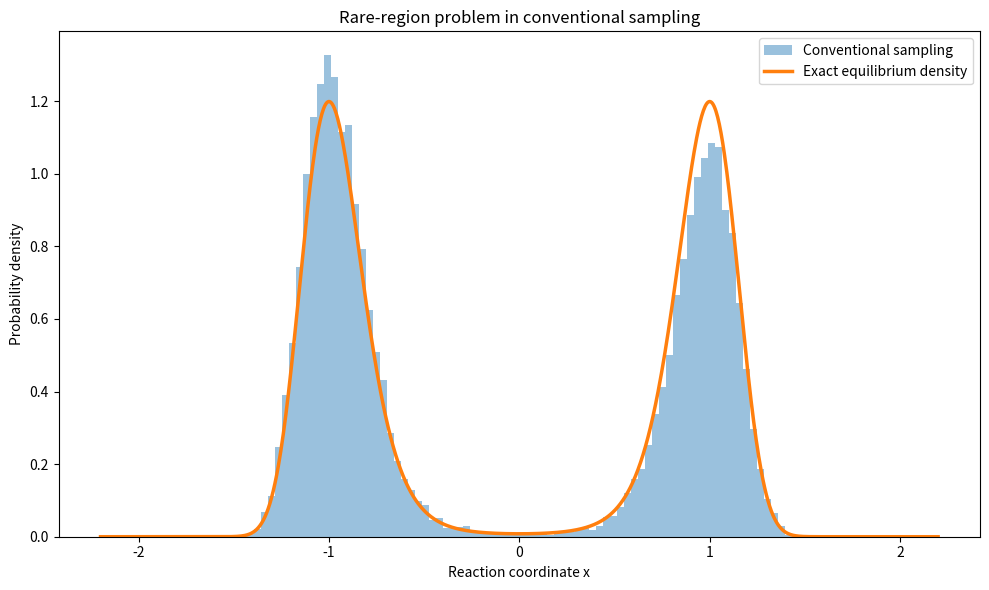
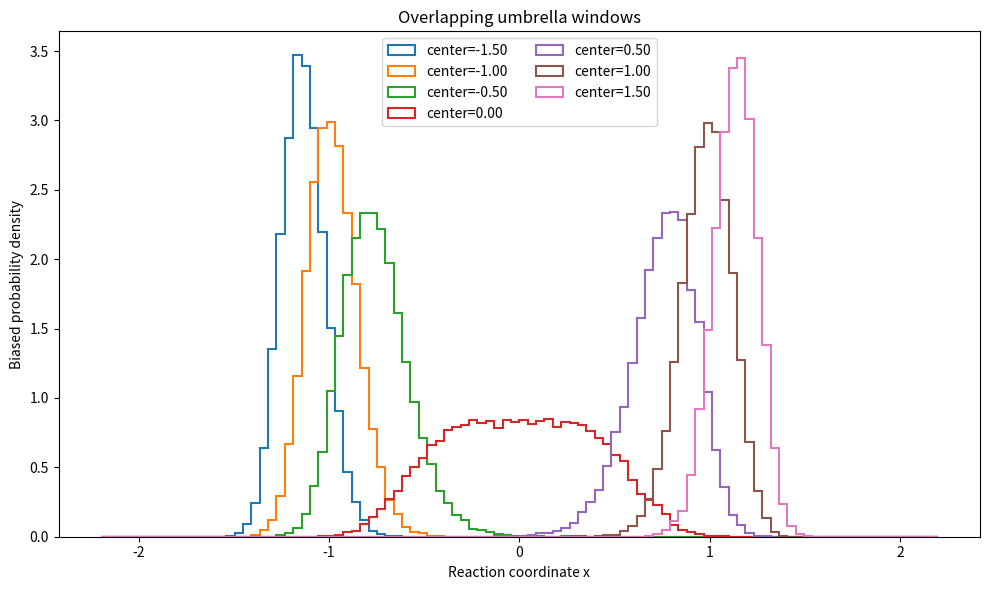
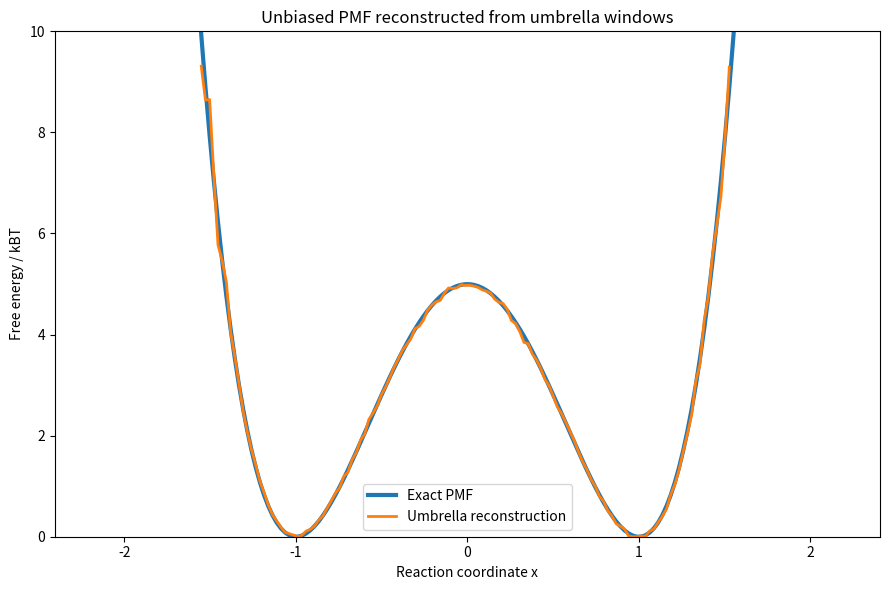
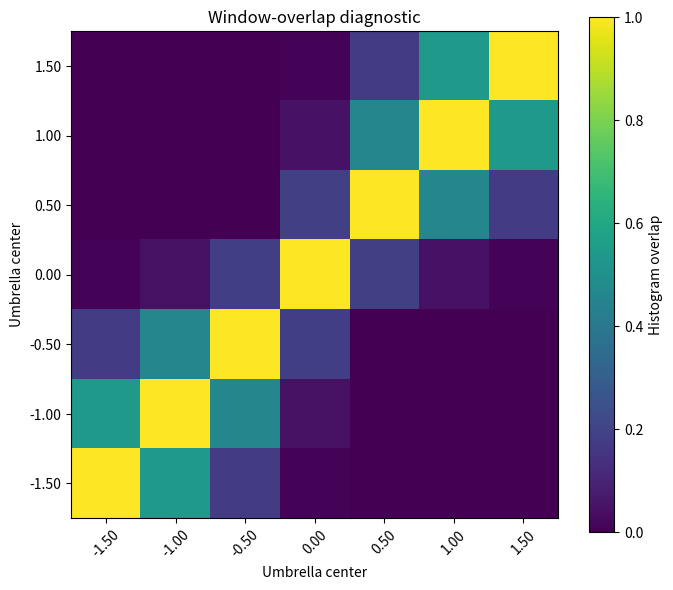

Write the Python code that produced these figures, in order.
"""
Paper 2 implementation:
Torrie & Valleau, "Nonphysical Sampling Distributions in Monte Carlo
Free-Energy Estimation: Umbrella Sampling" (1977).

Scientific question
-------------------
What can we do when ordinary equilibrium sampling rarely visits important
high-free-energy regions?

This script demonstrates the umbrella-sampling idea with a 1D double-well:
1) Run conventional Metropolis Monte Carlo.
2) Run several overlapping biased simulations using harmonic umbrellas.
3) Save every window's raw samples for later multistate analysis.
4) Reconstruct an unbiased PMF.

Important literature note
-------------------------
The umbrella-sampling concept and reweighting motivation come from
Torrie & Valleau.  The multi-window reconstruction below uses a compact
WHAM-style self-consistent estimator as a practical modern analysis layer.
WHAM itself is not claimed to be part of the 1977 paper.  In the next
repository module, these same window samples can be analyzed with MBAR
(Paper 5).
"""

from pathlib import Path

import matplotlib.pyplot as plt
import numpy as np


KB = 1.0
T = 1.0
BETA = 1.0 / (KB * T)

# A higher barrier than in the Paper 4 toy model makes the rare-region
# problem visually obvious.
BARRIER_SCALE = 5.0

# Umbrella settings.
WINDOW_CENTERS = np.array(
    [-1.50, -1.00, -0.50, 0.00, 0.50, 1.00, 1.50]
)
K_BIAS = 20.0

# Monte Carlo settings.
N_STEPS = 250_000
BURN_IN = 25_000
STRIDE = 10
PROPOSAL_SIGMA = 0.22
SEED = 2027

# PMF grid.
X_MIN = -2.2
X_MAX = 2.2
N_BINS = 180


def potential(x):
    """
    Physical double-well potential:

        U(x) = a (x^2 - 1)^2

    where a = BARRIER_SCALE.

    The minima are near x = +/-1 and the barrier is at x = 0.
    """
    return BARRIER_SCALE * (x**2 - 1.0) ** 2


def umbrella_bias(x, center, k_bias=K_BIAS):
    """
    Harmonic umbrella potential:

        W_i(x) = 1/2 k (x - center_i)^2
    """
    return 0.5 * k_bias * (x - center) ** 2


def total_biased_energy(x, center):
    """Physical potential plus one umbrella restraint."""
    return potential(x) + umbrella_bias(x, center)


def metropolis_trajectory(
    energy_function,
    x0,
    n_steps,
    proposal_sigma,
    rng,
):
    """
    Generic 1D Metropolis Monte Carlo sampler.

    Proposal:
        x' = x + Normal(0, proposal_sigma)

    Acceptance:
        min(1, exp[-beta (E_new - E_old)])
    """
    x = float(x0)
    energy = float(energy_function(x))

    trajectory = np.empty(n_steps)
    accepted = 0

    for step in range(n_steps):
        trial = x + rng.normal(0.0, proposal_sigma)
        trial_energy = float(energy_function(trial))

        delta_energy = trial_energy - energy

        if delta_energy <= 0.0:
            accept = True
        else:
            probability = np.exp(-BETA * delta_energy)
            accept = rng.random() < probability

        if accept:
            x = trial
            energy = trial_energy
            accepted += 1

        trajectory[step] = x

    acceptance_ratio = accepted / n_steps

    return trajectory, acceptance_ratio


def production_samples(trajectory):
    """
    Remove burn-in and subsample the trajectory.

    The stride here is used only to reduce storage and short-range correlation.
    It is not a full statistical-inefficiency analysis.
    """
    return trajectory[BURN_IN::STRIDE]


def run_conventional_sampling(rng):
    """Unbiased Monte Carlo trajectory under U(x) only."""
    trajectory, acceptance = metropolis_trajectory(
        energy_function=potential,
        x0=-1.0,
        n_steps=N_STEPS,
        proposal_sigma=PROPOSAL_SIGMA,
        rng=rng,
    )

    return production_samples(trajectory), acceptance


def run_umbrella_windows():
    """
    Run one independent biased simulation for each umbrella center.

    A different random-number stream is used for every window.
    """
    windows = []

    for i, center in enumerate(WINDOW_CENTERS):
        rng = np.random.default_rng(SEED + 100 * i)

        energy_function = lambda x, c=center: total_biased_energy(x, c)

        trajectory, acceptance = metropolis_trajectory(
            energy_function=energy_function,
            x0=center,
            n_steps=N_STEPS,
            proposal_sigma=PROPOSAL_SIGMA,
            rng=rng,
        )

        samples = production_samples(trajectory)

        windows.append(
            {
                "index": i,
                "center": center,
                "k_bias": K_BIAS,
                "samples": samples,
                "acceptance": acceptance,
            }
        )

    return windows


def exact_equilibrium_density(grid):
    """Exact 1D Gibbs density for comparison."""
    unnormalized = np.exp(-BETA * potential(grid))
    normalization = np.trapz(unnormalized, grid)
    return unnormalized / normalization


def histogram_counts(samples, edges):
    counts, _ = np.histogram(samples, bins=edges)
    return counts.astype(float)


def build_window_histograms(windows, edges):
    """Return an array counts[i, j] for umbrella window i and bin j."""
    counts = []

    for window in windows:
        counts.append(
            histogram_counts(
                window["samples"],
                edges,
            )
        )

    return np.asarray(counts)


def bias_matrix(centers):
    """
    bias_ij = W_i(x_j)

    Rows correspond to umbrella windows.
    Columns correspond to histogram-bin centers.
    """
    matrix = np.empty((len(WINDOW_CENTERS), len(centers)))

    for i, center in enumerate(WINDOW_CENTERS):
        matrix[i, :] = umbrella_bias(
            centers,
            center,
        )

    return matrix


def wham_reconstruct(
    counts,
    bin_centers,
    tolerance=1.0e-10,
    max_iterations=100_000,
):
    """
    Histogram-based self-consistent reconstruction of the unbiased
    probability mass P_j.

    For harmonic biases W_i(x), a compact WHAM-style iteration is

        P_j =
        [sum_i n_ij]
        /
        [sum_i N_i exp(beta (f_i - W_i(x_j)))]

    followed by

        exp(-beta f_i)
        =
        sum_j P_j exp(-beta W_i(x_j))

    P_j is normalized to sum to 1 each iteration.

    The free-energy offsets f_i are defined only up to an additive constant.
    """
    n_windows, n_bins = counts.shape

    if n_bins != len(bin_centers):
        raise ValueError("Histogram and bin-center sizes do not match.")

    total_per_window = counts.sum(axis=1)
    total_per_bin = counts.sum(axis=0)

    W = bias_matrix(bin_centers)

    # Start with equal free-energy offsets.
    f = np.zeros(n_windows)

    # Avoid division by exactly zero in bins never visited by any window.
    visited = total_per_bin > 0.0

    for iteration in range(max_iterations):
        denominator = np.zeros(n_bins)

        for i in range(n_windows):
            denominator += total_per_window[i] * np.exp(
                BETA * (f[i] - W[i, :])
            )

        probability_mass = np.zeros(n_bins)

        valid = visited & (denominator > 0.0)

        probability_mass[valid] = (
            total_per_bin[valid]
            / denominator[valid]
        )

        normalization = probability_mass.sum()

        if normalization == 0.0:
            raise RuntimeError(
                "WHAM reconstruction failed: no probability mass was recovered."
            )

        probability_mass /= normalization

        new_f = np.empty_like(f)

        for i in range(n_windows):
            z_i = np.sum(
                probability_mass
                * np.exp(-BETA * W[i, :])
            )

            if z_i <= 0.0:
                raise RuntimeError(
                    f"WHAM reconstruction failed in window {i}."
                )

            new_f[i] = -np.log(z_i) / BETA

        # Remove the arbitrary additive constant.
        new_f -= new_f[0]

        change = np.max(np.abs(new_f - f))
        f = new_f

        if change < tolerance:
            print(
                f"WHAM converged after {iteration + 1} iterations "
                f"(max delta f = {change:.3e})."
            )
            break
    else:
        print(
            "Warning: WHAM reached max_iterations before the requested tolerance."
        )

    return probability_mass, f


def probability_mass_to_pmf(probability_mass):
    """
    Convert discrete probability mass to a PMF up to an additive constant:

        G(x) = -kBT ln P(x) + C
    """
    pmf = np.full_like(probability_mass, np.nan, dtype=float)

    positive = probability_mass > 0.0

    pmf[positive] = (
        -KB * T * np.log(probability_mass[positive])
    )

    pmf[positive] -= np.nanmin(pmf[positive])

    return pmf


def exact_pmf(bin_centers):
    """
    For this 1D coordinate with a flat measure, the exact PMF differs from U(x)
    only by an additive constant.
    """
    values = potential(bin_centers)
    return values - np.min(values)


def overlap_matrix(counts):
    """
    Simple histogram-overlap diagnostic.

    Each row is normalized into a discrete distribution and the overlap between
    windows i and j is sum_k min(p_i(k), p_j(k)).
    """
    row_sums = counts.sum(axis=1, keepdims=True)

    probabilities = np.divide(
        counts,
        row_sums,
        out=np.zeros_like(counts),
        where=row_sums > 0.0,
    )

    n = counts.shape[0]
    overlap = np.zeros((n, n))

    for i in range(n):
        for j in range(n):
            overlap[i, j] = np.minimum(
                probabilities[i],
                probabilities[j],
            ).sum()

    return overlap


def save_raw_window_data(windows, output_directory):
    """
    Save raw samples so Paper 5 can reuse the same data for MBAR.
    """
    metadata_path = output_directory / "umbrella_metadata.csv"

    with open(metadata_path, "w", encoding="utf-8") as file:
        file.write(
            "window_index,center,k_bias,n_samples,acceptance_ratio\n"
        )

        for window in windows:
            file.write(
                f"{window['index']},"
                f"{window['center']},"
                f"{window['k_bias']},"
                f"{len(window['samples'])},"
                f"{window['acceptance']}\n"
            )

            sample_path = output_directory / (
                f"window_{window['index']:02d}_samples.csv"
            )

            np.savetxt(
                sample_path,
                window["samples"],
                delimiter=",",
                header="x",
                comments="",
            )


def plot_sampling_problem(
    conventional_samples,
    windows,
    output_directory,
):
    """Show why ordinary sampling struggles and how umbrellas cover the barrier."""
    x_plot = np.linspace(X_MIN, X_MAX, 1000)

    plt.figure(figsize=(10, 6))

    plt.hist(
        conventional_samples,
        bins=120,
        range=(X_MIN, X_MAX),
        density=True,
        alpha=0.45,
        label="Conventional sampling",
    )

    exact_density = exact_equilibrium_density(x_plot)

    plt.plot(
        x_plot,
        exact_density,
        linewidth=2.5,
        label="Exact equilibrium density",
    )

    plt.xlabel("Reaction coordinate x")
    plt.ylabel("Probability density")
    plt.title("Rare-region problem in conventional sampling")
    plt.legend()
    plt.tight_layout()
    plt.savefig(
        output_directory / "conventional_sampling.png",
        dpi=220,
    )
    plt.close()

    plt.figure(figsize=(10, 6))

    for window in windows:
        plt.hist(
            window["samples"],
            bins=100,
            range=(X_MIN, X_MAX),
            density=True,
            histtype="step",
            linewidth=1.5,
            label=f"center={window['center']:.2f}",
        )

    plt.xlabel("Reaction coordinate x")
    plt.ylabel("Biased probability density")
    plt.title("Overlapping umbrella windows")
    plt.legend(ncol=2)
    plt.tight_layout()
    plt.savefig(
        output_directory / "umbrella_windows.png",
        dpi=220,
    )
    plt.close()


def plot_pmf(
    bin_centers,
    reconstructed_pmf,
    output_directory,
):
    exact = exact_pmf(bin_centers)

    plt.figure(figsize=(9, 6))

    plt.plot(
        bin_centers,
        exact,
        linewidth=3,
        label="Exact PMF",
    )

    plt.plot(
        bin_centers,
        reconstructed_pmf,
        linewidth=2,
        label="Umbrella reconstruction",
    )

    plt.xlabel("Reaction coordinate x")
    plt.ylabel("Free energy / kBT")
    plt.title("Unbiased PMF reconstructed from umbrella windows")
    plt.ylim(0.0, min(10.0, np.nanmax(exact) + 0.5))
    plt.legend()
    plt.tight_layout()
    plt.savefig(
        output_directory / "pmf_reconstruction.png",
        dpi=220,
    )
    plt.close()


def plot_overlap(overlap, output_directory):
    plt.figure(figsize=(7, 6))

    image = plt.imshow(
        overlap,
        origin="lower",
        vmin=0.0,
        vmax=1.0,
        aspect="equal",
    )

    plt.colorbar(
        image,
        label="Histogram overlap",
    )

    plt.xticks(
        range(len(WINDOW_CENTERS)),
        [f"{x:.2f}" for x in WINDOW_CENTERS],
        rotation=45,
    )
    plt.yticks(
        range(len(WINDOW_CENTERS)),
        [f"{x:.2f}" for x in WINDOW_CENTERS],
    )

    plt.xlabel("Umbrella center")
    plt.ylabel("Umbrella center")
    plt.title("Window-overlap diagnostic")
    plt.tight_layout()
    plt.savefig(
        output_directory / "window_overlap.png",
        dpi=220,
    )
    plt.close()


def save_pmf_csv(
    bin_centers,
    probability_mass,
    reconstructed_pmf,
    output_directory,
):
    exact = exact_pmf(bin_centers)

    data = np.column_stack(
        [
            bin_centers,
            probability_mass,
            reconstructed_pmf,
            exact,
        ]
    )

    np.savetxt(
        output_directory / "pmf.csv",
        data,
        delimiter=",",
        header="x,probability_mass,reconstructed_pmf,exact_pmf",
        comments="",
    )


def main():
    output_directory = Path("results_paper2")
    output_directory.mkdir(exist_ok=True)

    print("Running conventional sampling...")
    conventional_rng = np.random.default_rng(SEED)

    conventional_samples, conventional_acceptance = (
        run_conventional_sampling(conventional_rng)
    )

    print(
        f"Conventional acceptance ratio: "
        f"{conventional_acceptance:.3f}"
    )

    print("\nRunning umbrella windows...")
    windows = run_umbrella_windows()

    for window in windows:
        print(
            f"window {window['index']:02d} | "
            f"center={window['center']:+.2f} | "
            f"acceptance={window['acceptance']:.3f} | "
            f"samples={len(window['samples'])}"
        )

    save_raw_window_data(
        windows,
        output_directory,
    )

    edges = np.linspace(
        X_MIN,
        X_MAX,
        N_BINS + 1,
    )

    bin_centers = 0.5 * (
        edges[:-1] + edges[1:]
    )

    counts = build_window_histograms(
        windows,
        edges,
    )

    probability_mass, window_free_energies = wham_reconstruct(
        counts,
        bin_centers,
    )

    reconstructed_pmf = probability_mass_to_pmf(
        probability_mass
    )

    overlap = overlap_matrix(counts)

    plot_sampling_problem(
        conventional_samples,
        windows,
        output_directory,
    )

    plot_pmf(
        bin_centers,
        reconstructed_pmf,
        output_directory,
    )

    plot_overlap(
        overlap,
        output_directory,
    )

    save_pmf_csv(
        bin_centers,
        probability_mass,
        reconstructed_pmf,
        output_directory,
    )

    np.savetxt(
        output_directory / "window_free_energy_offsets.csv",
        np.column_stack(
            [WINDOW_CENTERS, window_free_energies]
        ),
        delimiter=",",
        header="window_center,free_energy_offset",
        comments="",
    )

    print("\nScientific outputs written to:")
    print(output_directory)

    print("\nNext module:")
    print(
        "Reuse the saved umbrella-window samples in Paper 5 "
        "to replace histogram reconstruction with MBAR."
    )


if __name__ == "__main__":
    main()
